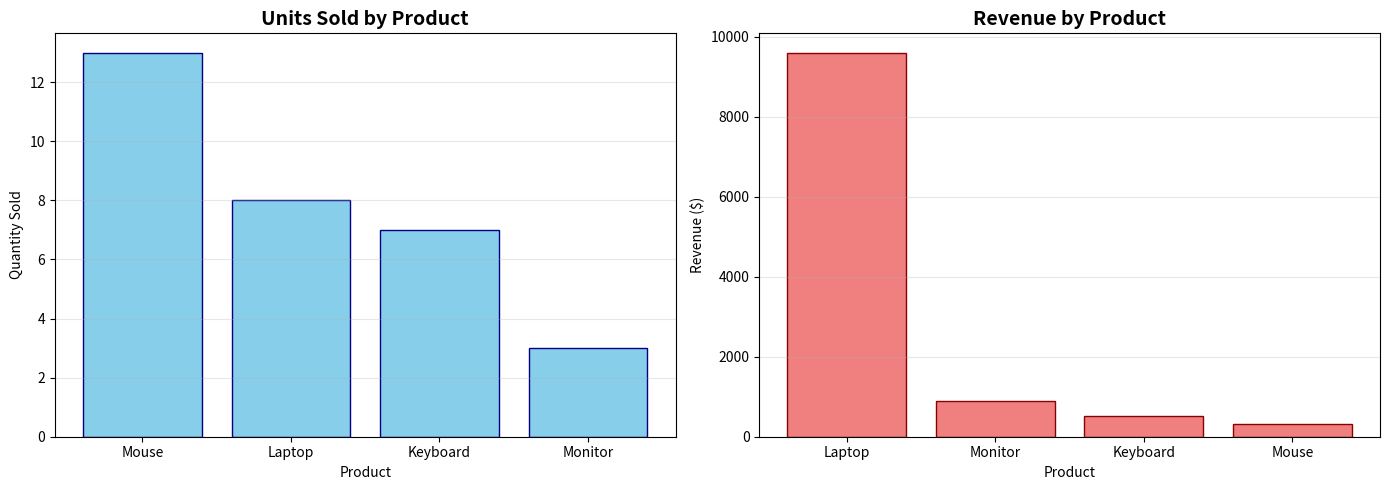

This chart was generated by the following Python code:
import pandas as pd
import matplotlib.pyplot as plt
from datetime import datetime

# Sample sales dataset
data = {
    'Date': ['2024-01-15', '2024-01-16', '2024-01-17', '2024-01-18', '2024-01-19',
             '2024-01-20', '2024-01-21', '2024-01-22', '2024-01-23', '2024-01-24'],
    'Product': ['Laptop', 'Mouse', 'Keyboard', 'Laptop', 'Monitor',
                'Mouse', 'Laptop', 'Keyboard', 'Monitor', 'Laptop'],
    'Quantity': [2, 5, 3, 1, 2, 8, 3, 4, 1, 2],
    'Price': [1200, 25, 75, 1200, 300, 25, 1200, 75, 300, 1200]
}

# Create DataFrame
df = pd.DataFrame(data)
df['Date'] = pd.to_datetime(df['Date'])
df['Total_Sale'] = df['Quantity'] * df['Price']

print("=" * 60)
print("SALES ANALYSIS REPORT")
print("=" * 60)
print(f"\nReport Generated: {datetime.now().strftime('%Y-%m-%d %H:%M:%S')}\n")

# Display the dataset
print("Raw Sales Data:")
print("-" * 60)
print(df.to_string(index=False))
print()

# 1. Total Sales
total_sales = df['Total_Sale'].sum()
print("=" * 60)
print("1. TOTAL SALES")
print("=" * 60)
print(f"Total Revenue: ${total_sales:,.2f}")
print(f"Number of Transactions: {len(df)}")
print(f"Average Transaction Value: ${df['Total_Sale'].mean():,.2f}")
print()

# 2. Best-Selling Product (by quantity)
product_quantity = df.groupby('Product')['Quantity'].sum().sort_values(ascending=False)
print("=" * 60)
print("2. BEST-SELLING PRODUCT (By Quantity)")
print("=" * 60)
print("\nProducts Sold (Quantity):")
for product, qty in product_quantity.items():
    print(f"  {product:15s}: {qty:3d} units")
print(f"\nBest-Selling Product: {product_quantity.index[0]} ({product_quantity.iloc[0]} units)")
print()

# 3. Best-Selling Product (by revenue)
product_revenue = df.groupby('Product')['Total_Sale'].sum().sort_values(ascending=False)
print("=" * 60)
print("3. BEST-SELLING PRODUCT (By Revenue)")
print("=" * 60)
print("\nRevenue by Product:")
for product, revenue in product_revenue.items():
    print(f"  {product:15s}: ${revenue:,.2f}")
print(f"\nTop Revenue Product: {product_revenue.index[0]} (${product_revenue.iloc[0]:,.2f})")
print()

# 4. Additional Insights
print("=" * 60)
print("4. ADDITIONAL INSIGHTS")
print("=" * 60)
avg_price = df.groupby('Product')['Price'].mean()
print("\nAverage Price per Product:")
for product, price in avg_price.items():
    print(f"  {product:15s}: ${price:,.2f}")
print()

print(f"Date Range: {df['Date'].min().strftime('%Y-%m-%d')} to {df['Date'].max().strftime('%Y-%m-%d')}")
print(f"Total Unique Products: {df['Product'].nunique()}")
print()

# 5. Summary
print("=" * 60)
print("SUMMARY")
print("=" * 60)
print(f"✓ Total Sales Revenue: ${total_sales:,.2f}")
print(f"✓ Best Seller (Quantity): {product_quantity.index[0]}")
print(f"✓ Best Seller (Revenue): {product_revenue.index[0]}")
print(f"✓ Most Expensive Product: {avg_price.idxmax()} (${avg_price.max():,.2f})")
print("=" * 60)

# Create visualizations
fig, axes = plt.subplots(1, 2, figsize=(14, 5))

# Bar chart for quantity sold
axes[0].bar(product_quantity.index, product_quantity.values, color='skyblue', edgecolor='navy')
axes[0].set_title('Units Sold by Product', fontsize=14, fontweight='bold')
axes[0].set_xlabel('Product')
axes[0].set_ylabel('Quantity Sold')
axes[0].grid(axis='y', alpha=0.3)

# Bar chart for revenue
axes[1].bar(product_revenue.index, product_revenue.values, color='lightcoral', edgecolor='darkred')
axes[1].set_title('Revenue by Product', fontsize=14, fontweight='bold')
axes[1].set_xlabel('Product')
axes[1].set_ylabel('Revenue ($)')
axes[1].grid(axis='y', alpha=0.3)

plt.tight_layout()
plt.show()

print("\nAnalysis complete! Charts displayed above.")